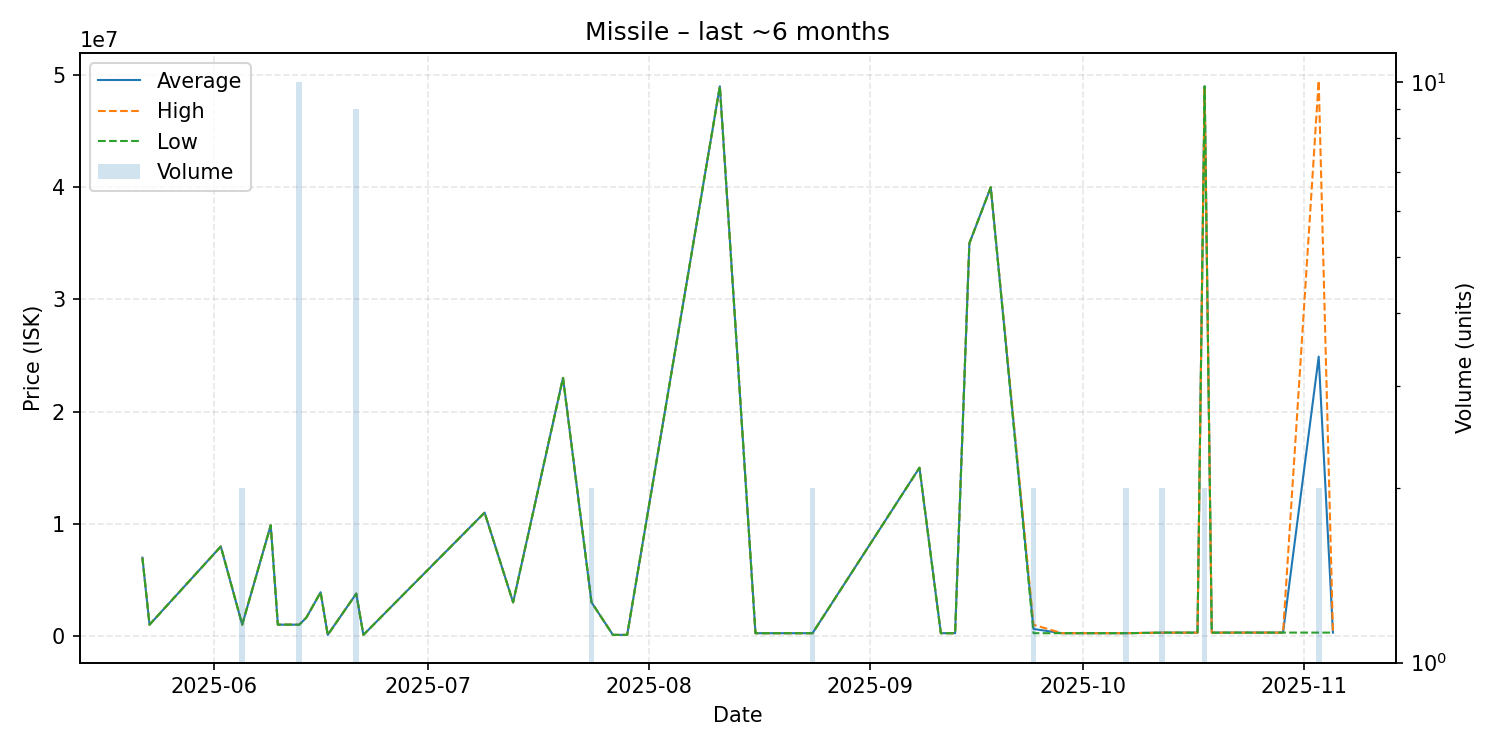

Source data for this figure (header and first rows):
date, average, highest, lowest, order_count, volume
2025-05-22, 6980000, 6980000, 6980000, 1, 1
2025-05-23, 1008000, 1008000, 1008000, 1, 1
2025-06-02, 7980000, 7980000, 7980000, 1, 1
2025-06-05, 1011000, 1011000, 1011000, 2, 2
2025-06-09, 9870000, 9870000, 9870000, 1, 1
2025-06-10, 1011000, 1011000, 1011000, 1, 1
2025-06-11, 1011000, 1011000, 1011000, 1, 1
2025-06-12, 1011000, 1011000, 1011000, 1, 1
2025-06-13, 1004600, 1010000, 1004000, 2, 10
2025-06-14, 1640000, 1640000, 1640000, 1, 1
2025-06-16, 3900000, 3900000, 3900000, 1, 1
2025-06-17, 100100, 100100, 100100, 1, 1
2025-06-21, 3780000, 3780000, 3780000, 1, 9
2025-06-22, 100200, 100200, 100200, 1, 1
2025-07-09, 11000000, 11000000, 11000000, 1, 1
2025-07-13, 3000000, 3000000, 3000000, 1, 1
2025-07-20, 23010000, 23010000, 23010000, 1, 1
2025-07-24, 3000000, 3000000, 3000000, 1, 2
2025-07-27, 100200, 100200, 100200, 1, 1
2025-07-29, 100200, 100200, 100200, 1, 1
2025-08-11, 49000000, 49000000, 49000000, 1, 1
2025-08-16, 250000, 250000, 250000, 1, 1
2025-08-24, 250000, 250000, 250000, 2, 2
2025-09-08, 15000000, 15000000, 15000000, 1, 1
2025-09-11, 250000, 250000, 250000, 1, 1
2025-09-13, 250000, 250000, 250000, 1, 1
2025-09-15, 35000000, 35000000, 35000000, 1, 1
2025-09-18, 40000000, 40000000, 40000000, 1, 1
2025-09-24, 625000, 1000000, 250000, 2, 2
2025-09-28, 250000, 250000, 250000, 1, 1
2025-09-29, 250100, 250100, 250100, 1, 1
2025-10-02, 250000, 250000, 250000, 1, 1
2025-10-07, 250000, 250000, 250000, 2, 2
2025-10-12, 300000, 300000, 300000, 2, 2
2025-10-13, 300100, 300100, 300100, 1, 1
2025-10-16, 300000, 300000, 300000, 1, 1
2025-10-17, 300000, 300000, 300000, 1, 1
2025-10-18, 49000000, 49000000, 49000000, 1, 2
2025-10-19, 300000, 300000, 300000, 1, 1
2025-10-25, 303600, 303600, 303600, 1, 1
2025-10-29, 303600, 303600, 303600, 1, 1
2025-11-03, 24901800, 49500000, 303600, 2, 2
2025-11-05, 303600, 303600, 303600, 1, 1
